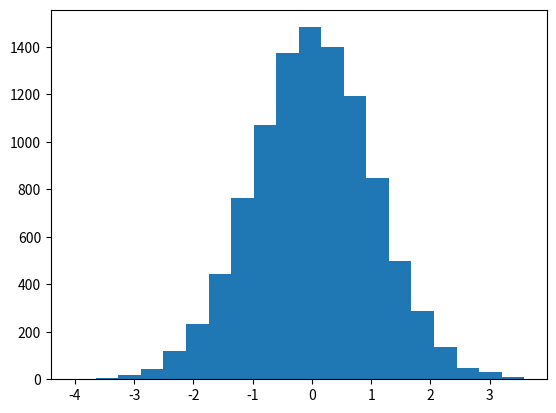

The script that saved this image: (Note: this script raises an exception after producing the figure.)
"""
Implementation of Hybrid Monte Carlo (HMC) sampling algorithm following Neal (2010).
Use the log probability and the gradient of the log prob to navigate the distribution.

[redacted]
[email redacted]
2012-2014
"""
import numpy as np

def hmc(U, 
        grad_U, 
        step_sz, 
        n_steps, 
        q_curr, 
        adaptive_step_sz=False,
        tgt_accept_rate=0.9,
        avg_accept_time_const=0.95,
        avg_accept_rate=0.9,
        min_step_sz=0.001,
        max_step_sz=1.0,
        negative_log_prob=True):
    """
    U       - function handle to compute log probability we are sampling
    grad_U  - function handle to compute the gradient of the density with respect 
              to relevant params
    step_sz - step size
    n_steps       - number of steps to take
    q_curr  - current state

    negative_log_prob   - If True, assume U is the negative log prob
    
    """
    # Start at current state
    q = np.copy(q_curr)
    # Momentum is simplest for a normal rv
    p = np.random.randn(*np.shape(q))
    p_curr = np.copy(p)

    # Set a prefactor of -1 if given log prob instead of negative log prob
    pre = 1.0 if negative_log_prob else -1.0

    # Evaluate potential and kinetic energies at start of trajectory
    U_curr = pre * U(q_curr)
    K_curr = np.sum(p_curr**2)/2.0

    # Make a half step in the momentum variable
    p -= step_sz * pre * grad_U(q)/2.0
    
    # Alternate L full steps for position and momentum
    for i in np.arange(n_steps):
        q += step_sz*p
        
        # Full step for momentum except for last iteration
        if i < n_steps-1:
            p -= step_sz * pre * grad_U(q)
        else:
            p -= step_sz * pre * grad_U(q)/2.0
    
    # Negate the momentum at the end of the trajectory to make proposal symmetric?
    p = -p
    
    # Evaluate potential and kinetic energies at end of trajectory
    U_prop = pre * U(q)
    K_prop = np.sum(p**2)/2.0
    
    # Accept or reject new state with probability proportional to change in energy.
    # Ideally this will be nearly 0, but forward Euler integration introduced errors.
    # Exponentiate a value near zero and get nearly 100% chance of acceptance.
    accept = np.log(np.random.rand()) < U_curr-U_prop + K_curr-K_prop
    if accept:
        q_next = q
    else:
        q_next = q_curr

    q_next = q_next.reshape(q.shape)
        
    # Do adaptive step size updates if requested
    if adaptive_step_sz:
        new_accept_rate = avg_accept_time_const * avg_accept_rate + \
                          (1.0-avg_accept_time_const) * accept
        if avg_accept_rate > tgt_accept_rate:
            new_step_sz = step_sz * 1.02
        else:
            new_step_sz = step_sz * 0.98

        new_step_sz = np.clip(new_step_sz, min_step_sz, max_step_sz)

        return (q_next, new_step_sz, new_accept_rate)
    else:
        return q_next

def test_hmc():
    """
    Test HMC on a Gaussian distribution
    """
    from scipy.stats import norm
    mu = 0
    sig = 1
    p = norm(mu, sig).pdf

    f = lambda x: -0.5*x**2
    grad_f = lambda x: -x

    N_samples = 10000
    smpls = np.zeros(N_samples)
    for s in np.arange(1,N_samples):
        smpls[s] = hmc(lambda x: -1.0*f(x),
                       lambda x: -1.0*grad_f(x),
                       0.1, 10,
                       np.atleast_1d(smpls[s-1]),
                       negative_log_prob=True)
    import matplotlib.pyplot as plt
    f = plt.figure()
    _, bins, _ = plt.hist(smpls, 20, normed=True, alpha=0.2)
    bincenters = 0.5*(bins[1:]+bins[:-1])
    plt.plot(bincenters, p(bincenters), 'r--', linewidth=1)
    plt.show()


def test_gamma_linear_regression_hmc():
    """
    Test ARS on a gamma distributed coefficient for a gaussian noise model
    y = c*x + N(0,1)
    c ~ gamma(2,2)
    """
    a = 6.
    b = 1.
    x = 1
    sig = 1.0
    avg_accept_rate = 0.9
    stepsz = 0.01
    nsteps = 10
    N_samples = 10000

    from scipy.stats import gamma, norm
    g = gamma(a, scale=1./b)
    prior = lambda logc: a * logc -b*np.exp(logc)
    dprior = lambda logc: a -b*np.exp(logc)
    lkhd = lambda logc,y: -0.5/sig**2 * (y-np.exp(logc)*x)**2
    dlkhd = lambda logc,y: 1.0/sig**2 * (y-np.exp(logc)*x) * np.exp(logc)*x
    posterior = lambda logc,y: prior(logc) + lkhd(logc,y)
    dposterior = lambda logc,y: dprior(logc) + dlkhd(logc,y)

    logc_smpls = np.zeros(N_samples)
    y_smpls = np.zeros(N_samples)
    logc_smpls[0] = np.log(g.rvs(1))
    y_smpls[0] = np.exp(logc_smpls[0]*x) + sig*np.random.randn()

    for s in np.arange(1,N_samples):
        # Sample y given c
        y_smpls[s] = np.exp(logc_smpls[s-1])*x + sig*np.random.randn()

        # Sample c given y
        logc_smpls[s], stepsz, avg_accept_rate =  \
            hmc(lambda logc: -1.0*posterior(logc, y_smpls[s]),
                lambda logc: -1.0*dposterior(logc, y_smpls[s]),
                stepsz, nsteps,
                logc_smpls[s-1].reshape((1,)),
                avg_accept_rate=avg_accept_rate,
                adaptive_step_sz=True)

    import matplotlib.pyplot as plt
    f = plt.figure()
    _, bins, _ = plt.hist(np.exp(logc_smpls), 20, normed=True, alpha=0.2)
    bincenters = 0.5*(bins[1:]+bins[:-1])
    plt.plot(bincenters, g.pdf(bincenters), 'r--', linewidth=1)
    plt.show()

if __name__ == '__main__':
    test_hmc()
    # test_gamma_linear_regression_hmc()
